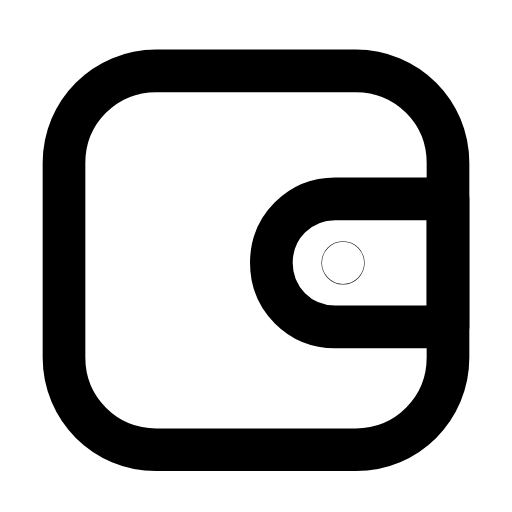
t = 0.00 s
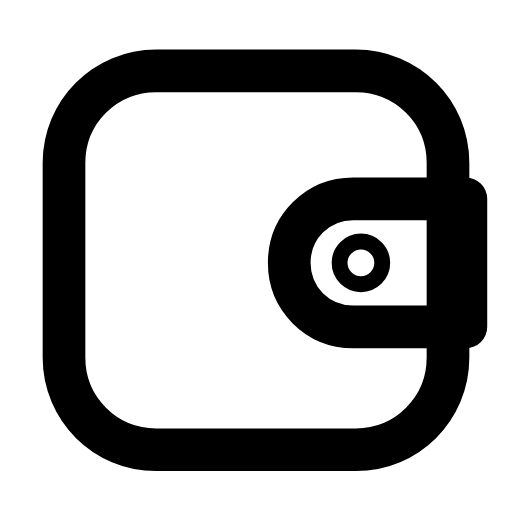
t = 0.25 s
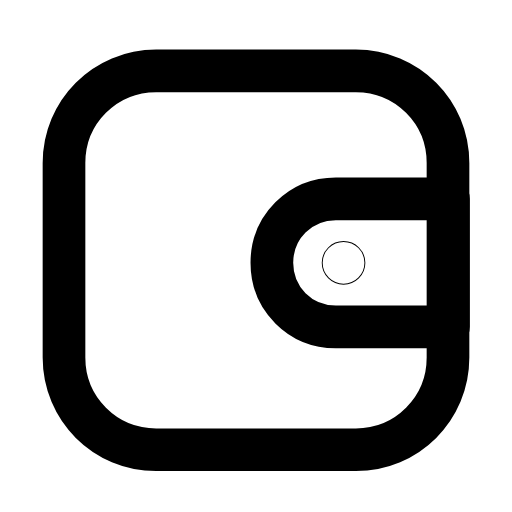
t = 0.51 s
t = 0.73 s: frame unchanged from t = 0.00 s, image omitted
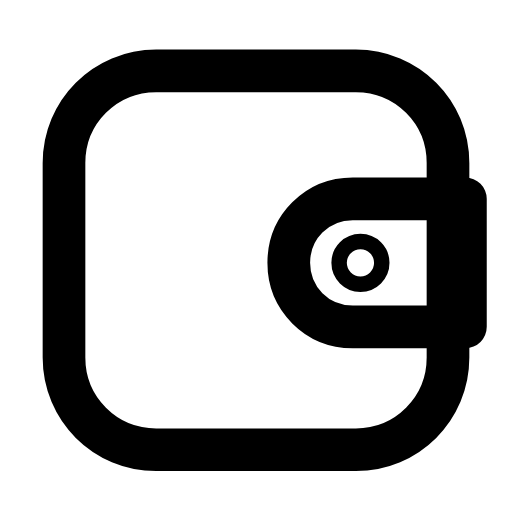
t = 1.01 s
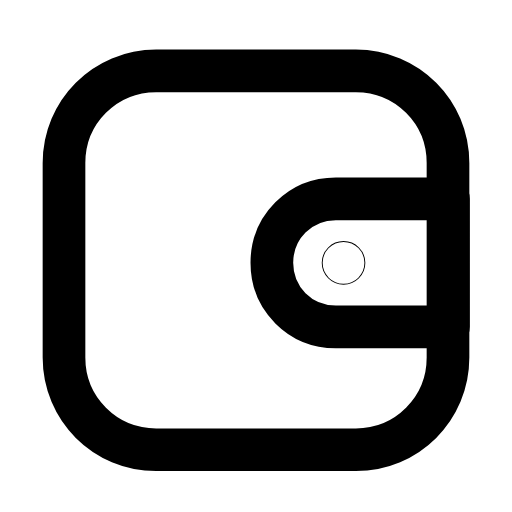
t = 1.24 s

The animated SVG that drew these frames (rendered in a browser with its animation timeline set to each time). Animation: 2 SMIL elements (animate=1,animateTransform=1); one cycle of 1.50 s, repeats indefinitely.

<svg xmlns="http://www.w3.org/2000/svg" width="24" height="24" viewBox="0 0 24 24" fill="none"><g transform="translate(-2.4 -2.438) scale(1.2)"><path stroke="currentColor" stroke-width="1.667" stroke-linecap="round" stroke-linejoin="round" fill="none" d="M4.5 8.4C4.5 6.4 6.1 4.8 8.1 4.8L15.9 4.8C17.9 4.8 19.5 6.4 19.5 8.4L19.5 16C19.5 18 17.9 19.6 15.9 19.6L8.1 19.6C6.1 19.6 4.5 18 4.5 16L4.5 8.4Z"></path><g><animateTransform attributeName="transform" type="translate" values="0 0;0.7 0;0 0;0 0;0.7 0;0 0;0 0" keyTimes="0;0.225;0.45;0.6;0.75;0.9;1" dur="1.5s" repeatCount="indefinite" calcMode="spline" keySplines="0.16 1 0.3 1;0.16 1 0.3 1;0.16 1 0.3 1;0.16 1 0.3 1;0.16 1 0.3 1;0.16 1 0.3 1"/><path stroke="currentColor" stroke-width="1.667" stroke-linecap="round" stroke-linejoin="round" fill="none" d="M19.5 9.8L19.5 14.8L15.1 14.8C13.7 14.8 12.6 13.7 12.6 12.3S13.7 9.8 15.1 9.8L19.5 9.8Z"></path><circle stroke="currentColor" stroke-width="1.667" stroke-linecap="round" stroke-linejoin="round" fill="none" cx="15.4" cy="12.3" r="0.01"><animate attributeName="r" values="0.01;0.31;0.01;0.01;0.31;0.01;0.01" keyTimes="0;0.225;0.45;0.6;0.75;0.9;1" dur="1.5s" repeatCount="indefinite" calcMode="spline" keySplines="0.16 1 0.3 1;0.16 1 0.3 1;0.16 1 0.3 1;0.16 1 0.3 1;0.16 1 0.3 1;0.16 1 0.3 1"/></circle></g></g></svg>
